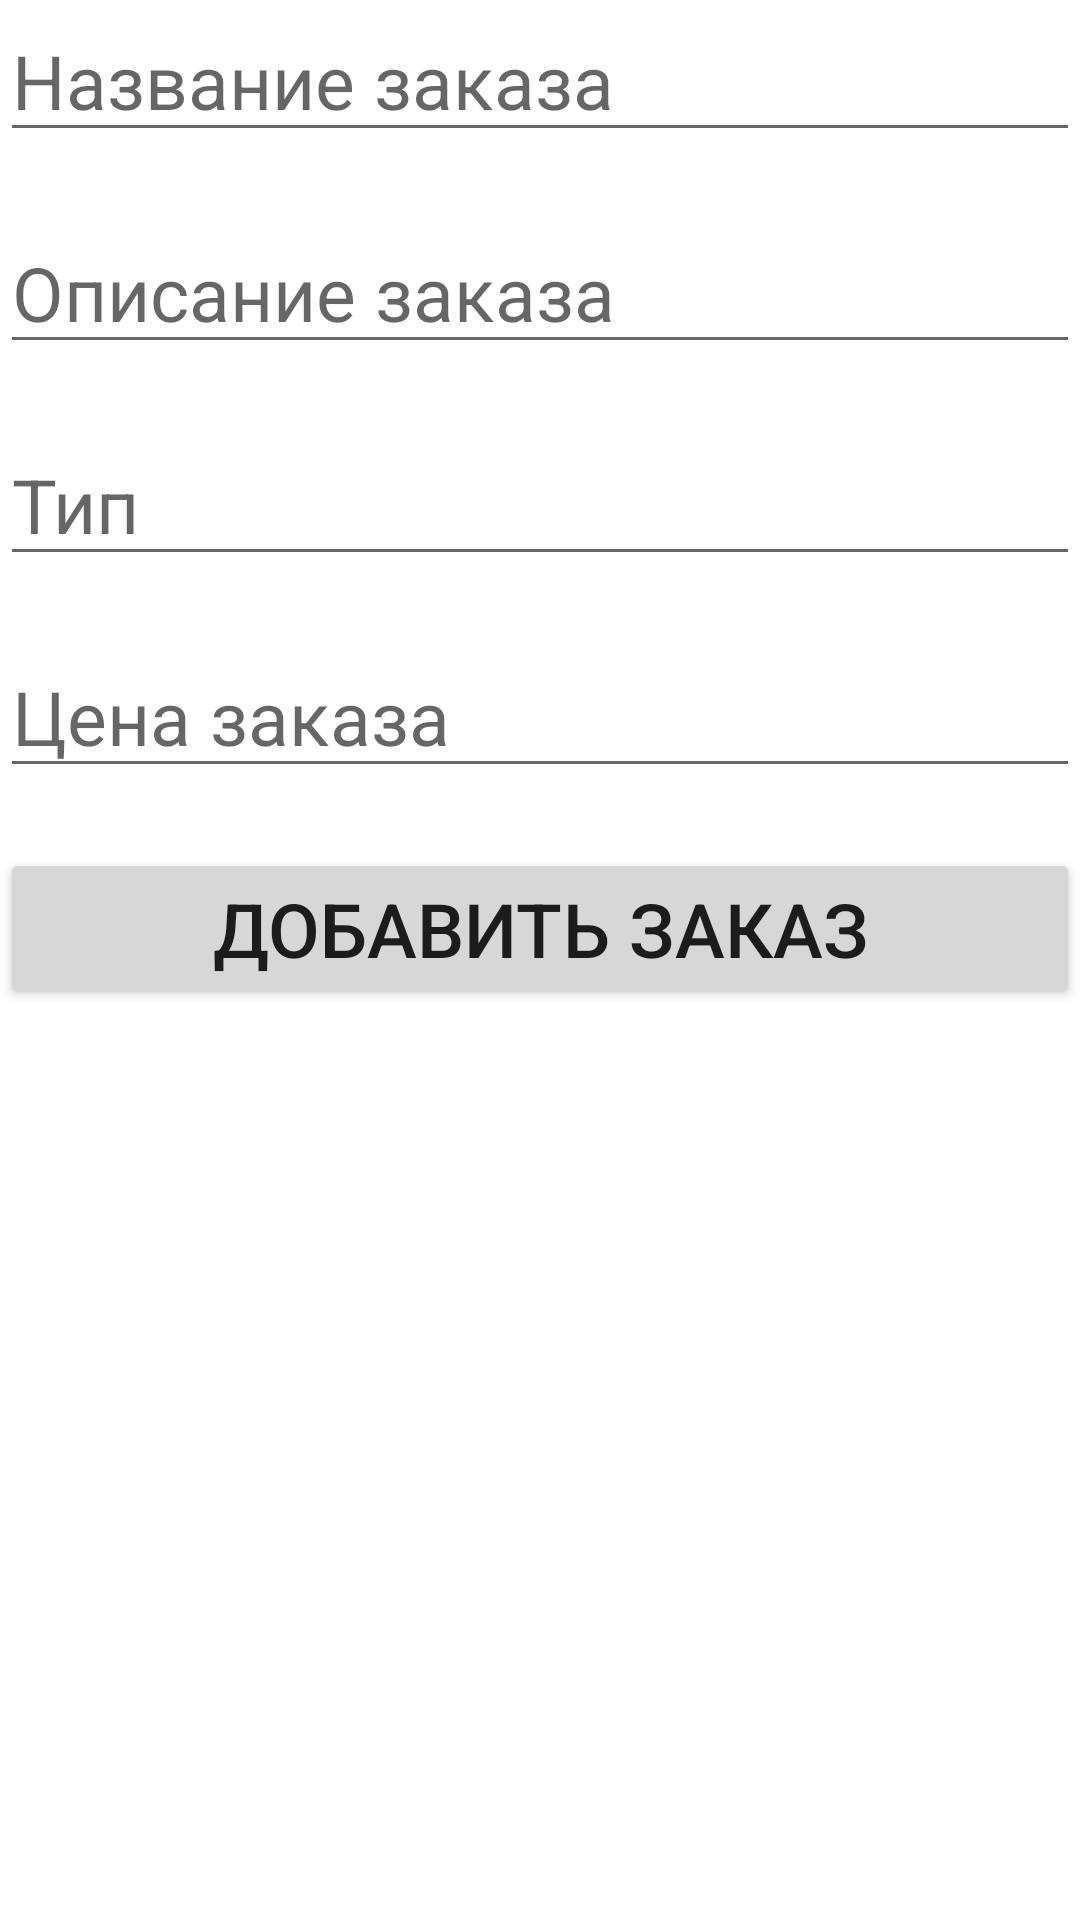

Here is an Android app screen rendered from its layout file. Give the layout XML and the strings, colors and styles it references.
<!-- AndroidManifest.xml: application theme Theme.Profi -->
<!-- res/layout/activity_make_order.xml -->
<?xml version="1.0" encoding="utf-8"?>
<androidx.constraintlayout.widget.ConstraintLayout xmlns:android="http://schemas.android.com/apk/res/android"
    xmlns:app="http://schemas.android.com/apk/res-auto"
    xmlns:tools="http://schemas.android.com/tools"
    android:layout_width="match_parent"
    android:layout_height="match_parent"
    tools:context=".MakeOrder">

    <EditText
        android:id="@+id/NameOrder"
        android:layout_width="match_parent"
        android:layout_height="wrap_content"
        android:hint="Название заказа"
        android:textSize="25sp"
        app:layout_constraintTop_toTopOf="parent"
        app:layout_constraintEnd_toEndOf="parent"
        app:layout_constraintStart_toStartOf="parent"
        />

    <EditText
        android:id="@+id/DescriptionOrder"
        android:layout_width="match_parent"
        android:layout_height="wrap_content"
        android:hint="Описание заказа"
        android:textSize="25sp"
        app:layout_constraintTop_toBottomOf="@id/NameOrder"
        app:layout_constraintEnd_toEndOf="@id/NameOrder"
        app:layout_constraintStart_toStartOf="@id/NameOrder"
        android:layout_marginTop="20dp"
        />

    <EditText
        android:id="@+id/TypeOrder"
       android:layout_width="match_parent"
       android:layout_height="wrap_content"
        app:layout_constraintTop_toBottomOf="@id/DescriptionOrder"
        app:layout_constraintEnd_toEndOf="parent"
        app:layout_constraintStart_toStartOf="parent"
        android:layout_marginTop="20dp"
        android:hint="Тип"
        android:textSize="25sp"
        />

    <EditText
        android:id="@+id/PriceOrder"
        android:layout_width="match_parent"
        android:layout_height="wrap_content"
        app:layout_constraintTop_toBottomOf="@id/TypeOrder"
        app:layout_constraintEnd_toEndOf="parent"
        app:layout_constraintStart_toStartOf="parent"
        android:hint="Цена заказа"
        android:textSize="25sp"
        android:layout_marginTop="20dp"
        />

    <Button
        android:id="@+id/ConfirmOrder"
        android:layout_width="match_parent"
        android:layout_height="wrap_content"
        app:layout_constraintTop_toBottomOf="@id/PriceOrder"
        app:layout_constraintEnd_toEndOf="parent"
        app:layout_constraintStart_toStartOf="parent"
        android:text="Добавить заказ"
        android:textSize="25sp"
        android:layout_marginTop="20dp"
        />

</androidx.constraintlayout.widget.ConstraintLayout>
<!-- resources referenced by this layout -->
<resources>
  <style name="Theme.Profi" parent="Theme.MaterialComponents.DayNight.DarkActionBar">
          
          <item name="colorPrimary">@color/purple_500</item>
          <item name="colorPrimaryVariant">@color/purple_700</item>
          <item name="colorOnPrimary">@color/white</item>
          
          <item name="colorSecondary">@color/teal_200</item>
          <item name="colorSecondaryVariant">@color/teal_700</item>
          <item name="colorOnSecondary">@color/black</item>
          
          <item name="android:statusBarColor" tools:targetApi="l">?attr/colorPrimaryVariant</item>
          
      </style>
  <!-- not gathered from this repository: default colours our renderer supplied (Android Studio template values) -->
  <color name="purple_500">#FF6200EE</color>
  <color name="purple_700">#FF3700B3</color>
  <color name="teal_200">#FF03DAC5</color>
  <color name="teal_700">#FF018786</color>
  <color name="black">#FF000000</color>
  <color name="white">#FFFFFFFF</color>
</resources>
